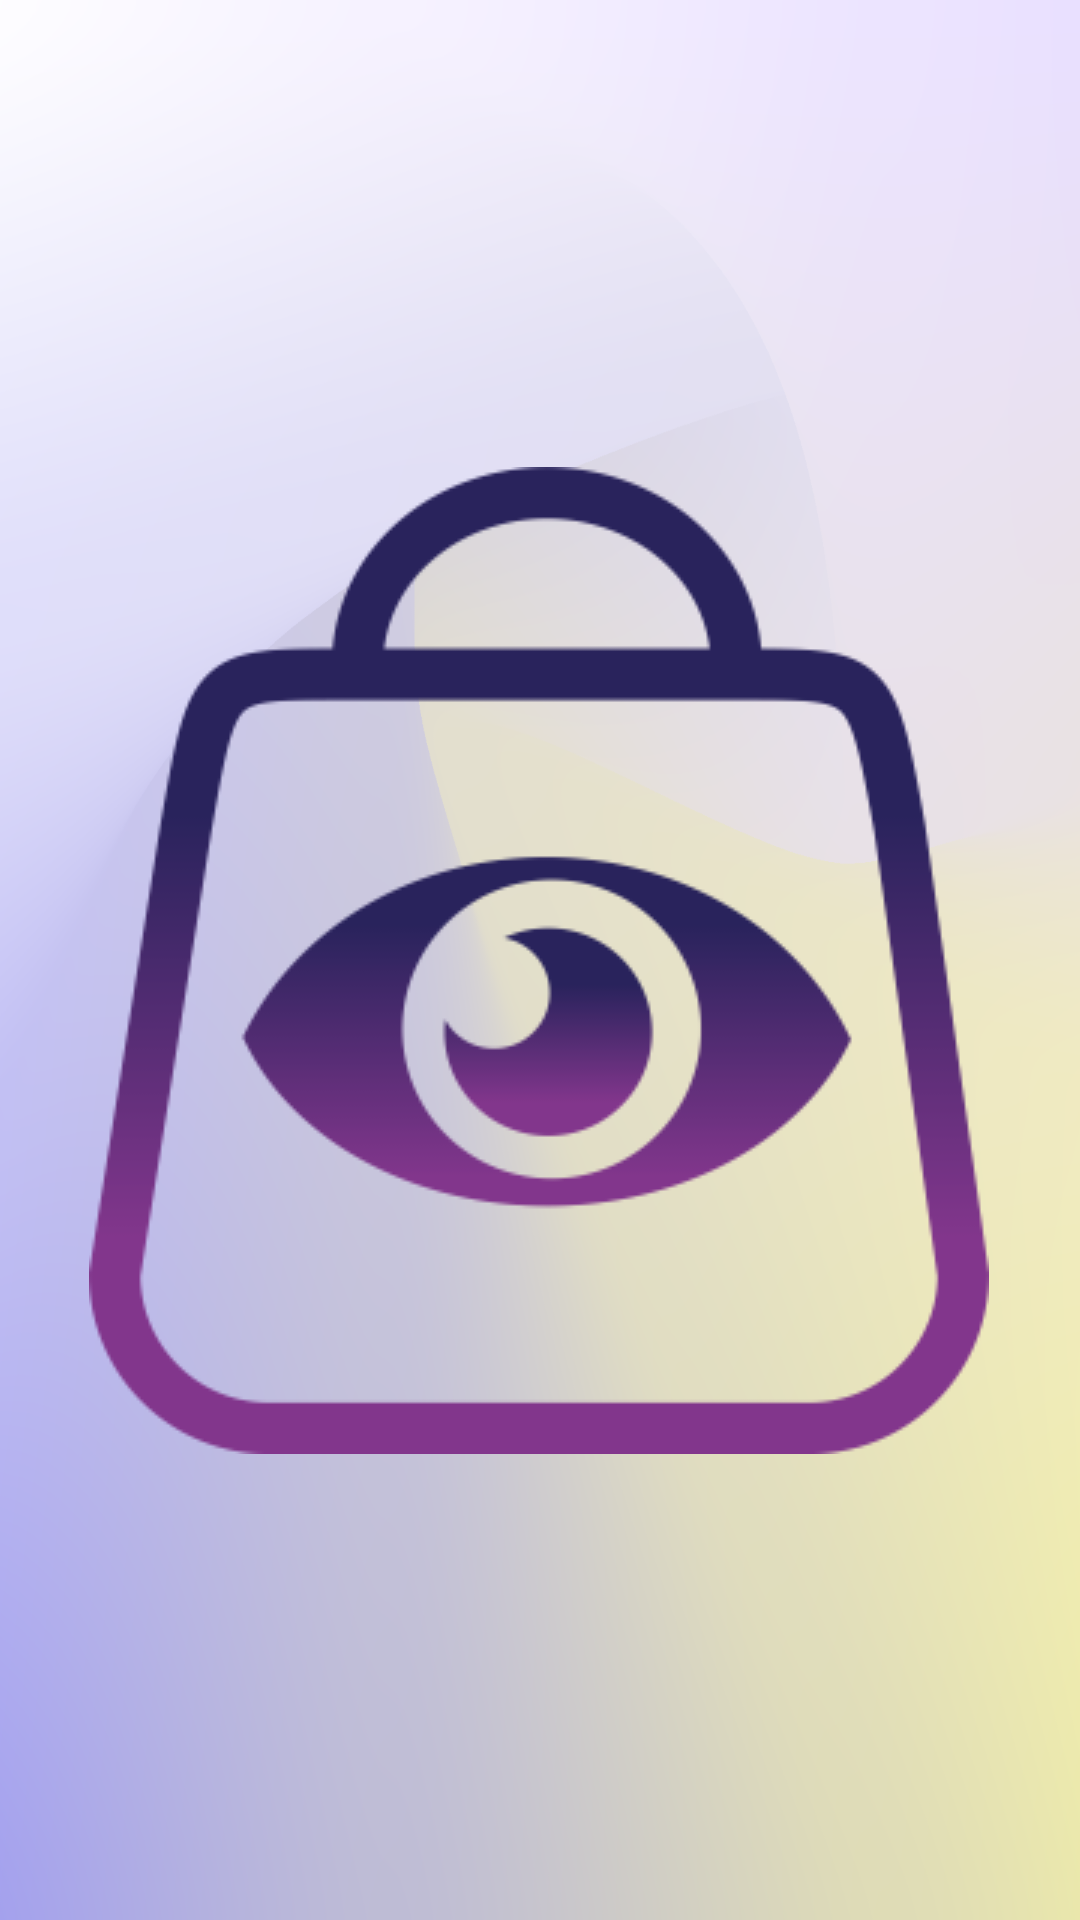

Here is an Android app screen rendered from its layout file. Give the layout XML and the strings, colors and styles it references.
<!-- AndroidManifest.xml: application theme Theme.OCR -->
<!-- res/layout/activity_splash_screen.xml -->
<?xml version="1.0" encoding="utf-8"?>
<androidx.constraintlayout.widget.ConstraintLayout xmlns:android="http://schemas.android.com/apk/res/android"
    xmlns:app="http://schemas.android.com/apk/res-auto"
    xmlns:tools="http://schemas.android.com/tools"
    android:layout_width="match_parent"
    android:layout_height="match_parent"
    tools:context=".shoppingeyes.SplashScreenActivity">


    <ImageView
        android:id="@+id/logo"
        android:layout_width="wrap_content"
        android:layout_height="wrap_content"
        android:layout_marginStart="55dp"
        android:layout_marginTop="201dp"
        android:layout_marginEnd="56dp"
        android:layout_marginBottom="201dp"
        app:layout_constraintBottom_toBottomOf="parent"
        app:layout_constraintEnd_toEndOf="parent"
        app:layout_constraintStart_toStartOf="parent"
        app:layout_constraintTop_toTopOf="parent"
        app:srcCompat="@drawable/logo_dark" />
</androidx.constraintlayout.widget.ConstraintLayout>
<!-- resources referenced by this layout -->
<resources>
  <!-- drawable logo_dark: png bitmap (drawable, 20620 bytes) -->
  <style name="Theme.OCR" parent="Theme.AppCompat.DayNight">
          
          <item name="colorPrimaryDark">@color/purple_primary</item>
          <item name="colorOnPrimary">@color/black</item>
          <item name="colorAccent">@color/purple_primary</item>
          <item name="android:windowBackground">@drawable/background1</item>
          <item name="android:textColor">@color/purple_primary</item>
          <item name="android:colorButtonNormal">@color/white</item>
          <item name="titleTextColor">@color/black</item>
          <item name="colorPrimary">@android:color/transparent</item>
          <item name="windowActionBarOverlay">true</item>
          <item name="android:statusBarColor" tools:targetApi="l">?attr/colorPrimary</item>
  
      </style>
  <color name="purple_primary">#7E47FF</color>
  <color name="black">#000000</color>
  <!-- drawable background1: png bitmap (drawable, 385213 bytes) -->
  <color name="white">#ffffff</color>
</resources>
